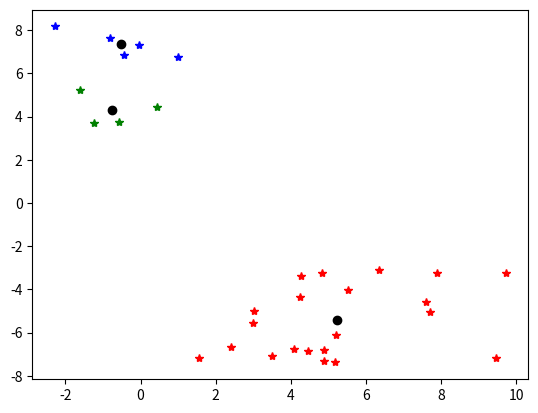

Write Python code to recreate this figure.
import random
import math
import matplotlib.pyplot as plt
class myKmeans():
    # 初始化
    def __init__(self, knums, iter, inputs):
        self.knums = knums    #设置聚类中心个数
        self.iter = iter      #设置最大迭代次数
        self.inputs = inputs  #原始输入数据
        self.label = []       #初始化分类标签

    # 随机初始化聚类中心
    def _initialize_centroids(self):
        self.centroids = random.sample(self.inputs, self.knums)

    # 根据分类中心对数据进行分类
    def _assign(self):
        for i in self.inputs:
            distancefromcentroids = []
            for j in self.centroids:
                distance = math.sqrt(math.pow(i[0] - j[0], 2) + math.pow(i[1] - j[1], 2))
                distancefromcentroids.append(distance)
            self.label.append(distancefromcentroids.index(min(distancefromcentroids)))

    # 更新聚类中心
    def _update_centroids(self):
        centroids_new = [[0, 0] for i in range(self.knums)]
        cluster_nums = [0 for i in range(self.knums)]
        for i in range(len(self.inputs)):
            centroids_new[self.label[i]][0] += self.inputs[i][0]
            centroids_new[self.label[i]][1] += self.inputs[i][1]
            cluster_nums[self.label[i]] += 1
        for i in range(self.knums):
            centroids_new[i][0] /= cluster_nums[i]
            centroids_new[i][1] /= cluster_nums[i]
        return centroids_new

    # 进行kmeans聚类
    def process(self):
        self._initialize_centroids()
        centroids_old = self.centroids
        for i in range(self.iter):
            self._assign()
            centroids_new = self._update_centroids()
            distance = 0
            for j in range(len(centroids_new)):
                distance += math.sqrt(math.pow(centroids_new[j][0] - centroids_old[j][0], 2) + math.pow(centroids_new[j][1] - centroids_old[j][1], 2))
            if distance < 0.1:
                break
            centroids_old = centroids_new
        return centroids_old


def genData(knums, samples, radius):
    centroids_x = [random.randint(-10, 10) for i in range(knums)]
    centroids_y = [random.randint(-10, 10) for i in range(knums)]
    x = []
    y = []
    for i in range(samples):
        index = random.choice(range(knums))
        x.append(centroids_x[index] + (random.random() - 0.5) * radius)
        y.append(centroids_y[index] + (random.random() - 0.5) * radius)
    return x,y

if __name__ == "__main__":
    x,y = genData(3, 30, 5)
    raw_data = list(zip(x, y))    
    myTest = myKmeans(3, 100, raw_data)
    centroids = myTest.process()
    #stymap = {0: '.', 1: '*', 2: '-'}
    colmap = {0: 'r', 1: 'g', 2: 'b'}
    for i in range(len(raw_data)):
        plt.plot(raw_data[i][0], raw_data[i][1], '*', color = colmap[myTest.label[i]])
    for i in centroids:
        plt.plot(i[0], i[1], 'o', color = 'black')
    plt.show()
